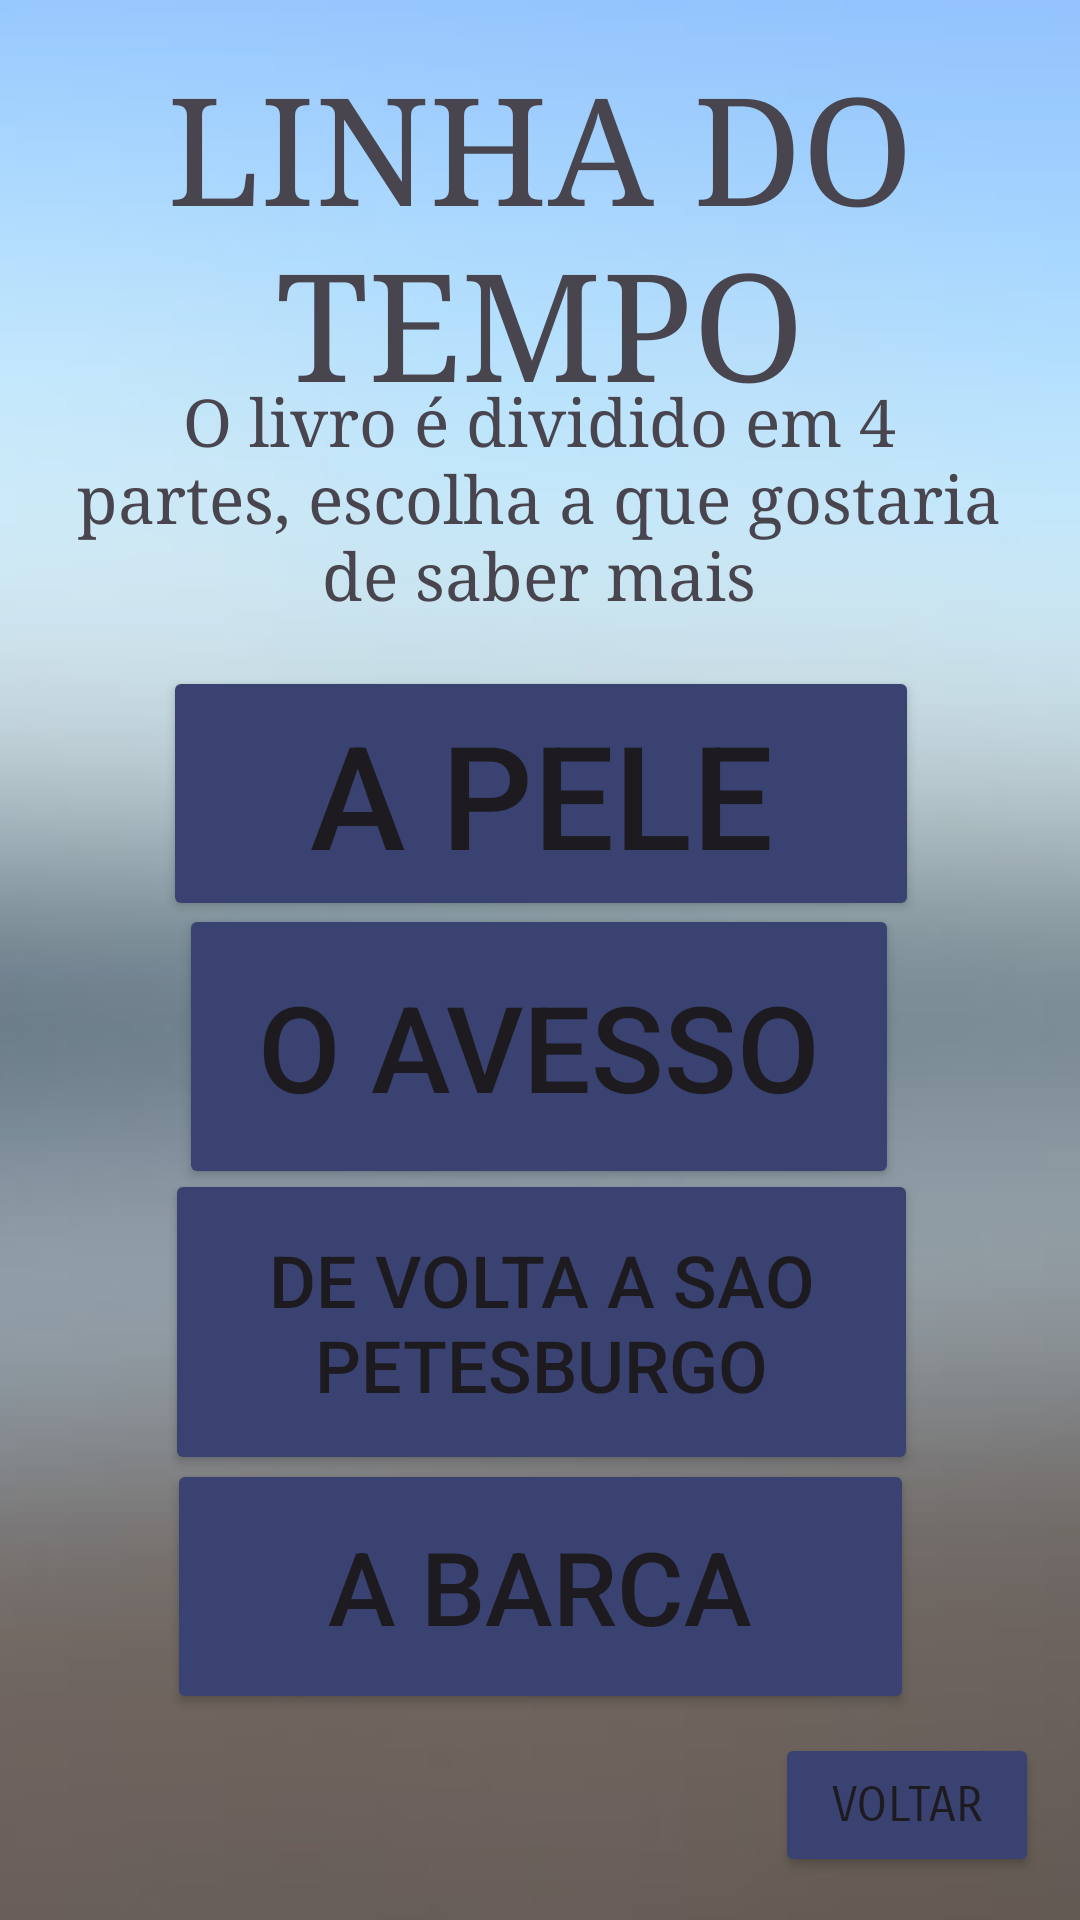

Write the Android layout XML for this screen, with the resource values it uses.
<!-- AndroidManifest.xml: application theme Theme.Avessodapele -->
<!-- res/layout/activity_tempo.xml -->
<?xml version="1.0" encoding="utf-8"?>
<androidx.constraintlayout.widget.ConstraintLayout xmlns:android="http://schemas.android.com/apk/res/android"
    xmlns:app="http://schemas.android.com/apk/res-auto"
    xmlns:tools="http://schemas.android.com/tools"
    android:layout_width="match_parent"
    android:layout_height="match_parent"
    tools:context=".Tempo">

    <ImageView
        android:id="@+id/imageView4"
        android:layout_width="515dp"
        android:layout_height="826dp"
        app:layout_constraintBottom_toBottomOf="parent"
        app:layout_constraintEnd_toEndOf="parent"
        app:layout_constraintStart_toStartOf="parent"
        app:layout_constraintTop_toTopOf="parent"
        app:layout_constraintVertical_bias="0.505"
        app:srcCompat="@drawable/inserir_um_t_tuloo_avesso__1_" />

    <Button
        android:id="@+id/btnVoltar4"
        android:layout_width="wrap_content"
        android:layout_height="wrap_content"
        android:backgroundTint="#394270"
        android:fontFamily="sans-serif-smallcaps"
        android:text="Voltar"
        android:textSize="16sp"
        app:layout_constraintBottom_toBottomOf="parent"
        app:layout_constraintEnd_toEndOf="parent"
        app:layout_constraintHorizontal_bias="0.95"
        app:layout_constraintStart_toStartOf="parent"
        app:layout_constraintTop_toTopOf="parent"
        app:layout_constraintVertical_bias="0.976" />

    <TextView
        android:id="@+id/textView4"
        android:layout_width="310dp"
        android:layout_height="91dp"
        android:fontFamily="serif"
        android:text="O livro é dividido em 4 partes, escolha a que gostaria de saber mais"
        android:textAlignment="center"
        android:textSize="22sp"
        app:layout_constraintBottom_toBottomOf="parent"
        app:layout_constraintEnd_toEndOf="parent"
        app:layout_constraintHorizontal_bias="0.495"
        app:layout_constraintStart_toStartOf="parent"
        app:layout_constraintTop_toTopOf="parent"
        app:layout_constraintVertical_bias="0.229" />

    <TextView
        android:id="@+id/textView5"
        android:layout_width="345dp"
        android:layout_height="117dp"
        android:layout_marginTop="16dp"
        android:fontFamily="serif"
        android:text="LINHA DO TEMPO"
        android:textAlignment="center"
        android:textSize="50sp"
        app:layout_constraintBottom_toBottomOf="@+id/imageView2"
        app:layout_constraintEnd_toEndOf="parent"
        app:layout_constraintStart_toStartOf="parent"
        app:layout_constraintTop_toTopOf="parent"
        app:layout_constraintVertical_bias="0.084" />

    <Button
        android:id="@+id/btnVolta"
        android:layout_width="251dp"
        android:layout_height="102dp"
        android:backgroundTint="#394270"
        android:text="DE VOLTA A SAO PETESBURGO"
        android:textSize="24sp"
        app:layout_constraintBottom_toBottomOf="parent"
        app:layout_constraintEnd_toEndOf="parent"
        app:layout_constraintHorizontal_bias="0.506"
        app:layout_constraintStart_toStartOf="parent"
        app:layout_constraintTop_toTopOf="parent"
        app:layout_constraintVertical_bias="0.724" />

    <Button
        android:id="@+id/btnPele"
        android:layout_width="252dp"
        android:layout_height="85dp"
        android:backgroundTint="#394270"
        android:text="A PELE"
        android:textSize="48sp"
        app:layout_constraintBottom_toBottomOf="parent"
        app:layout_constraintEnd_toEndOf="parent"
        app:layout_constraintHorizontal_bias="0.503"
        app:layout_constraintStart_toStartOf="parent"
        app:layout_constraintTop_toTopOf="parent"
        app:layout_constraintVertical_bias="0.4" />

    <Button
        android:id="@+id/btnOavesso"
        android:layout_width="240dp"
        android:layout_height="95dp"
        android:backgroundTint="#394270"
        android:text="O AVESSO"
        android:textSize="40sp"
        app:layout_constraintBottom_toBottomOf="parent"
        app:layout_constraintEnd_toEndOf="parent"
        app:layout_constraintHorizontal_bias="0.497"
        app:layout_constraintStart_toStartOf="parent"
        app:layout_constraintTop_toTopOf="parent"
        app:layout_constraintVertical_bias="0.553" />

    <Button
        android:id="@+id/btnBarca"
        android:layout_width="249dp"
        android:layout_height="85dp"
        android:backgroundTint="#394270"
        android:text="A BARCA"
        android:textSize="34sp"
        app:layout_constraintBottom_toBottomOf="parent"
        app:layout_constraintEnd_toEndOf="parent"
        app:layout_constraintStart_toStartOf="parent"
        app:layout_constraintTop_toTopOf="parent"
        app:layout_constraintVertical_bias="0.876" />

</androidx.constraintlayout.widget.ConstraintLayout>
<!-- resources referenced by this layout -->
<resources>
  <!-- drawable inserir_um_t_tuloo_avesso__1_: png bitmap (drawable, 147486 bytes) -->
  <style name="Theme.Avessodapele" parent="Base.Theme.Avessodapele" />
  <style name="Base.Theme.Avessodapele" parent="Theme.Material3.DayNight.NoActionBar">
          
          
      </style>
</resources>
